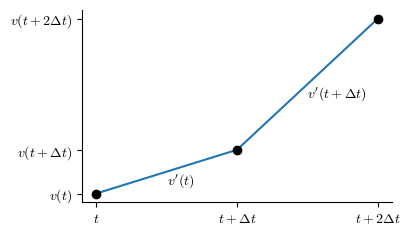

This chart was generated by the following Python code:
# -*- coding: utf-8 -*-
"""
Ilustra el método de Euler

[redacted]
"""
from __future__ import division, print_function
import matplotlib.pyplot as plt

plt.rcParams["mathtext.fontset"] = "cm"
plt.rcParams["axes.spines.top"] = False
plt.rcParams["axes.spines.right"] = False



t = [1, 2, 3]
v = [1, 2, 5]
plt.figure(figsize=(4, 2.5))
plt.plot(t, v)
plt.plot(t, v, "ok")
plt.xticks([1, 2, 3], [r"$t$", r"$t + \Delta t$", r"$t + 2\Delta t$"])
plt.yticks([1, 2, 5],
           [r"$v(t)$", r"$v(t + \Delta t)$", r"$v(t + 2\Delta t)$"])
plt.text(1.5, 1.2, r"$v'(t)$")
plt.text(2.5, 3.2, r"$v'(t + \Delta t)$")
plt.savefig("euler.pdf", bbox_inches="tight")
plt.show()
